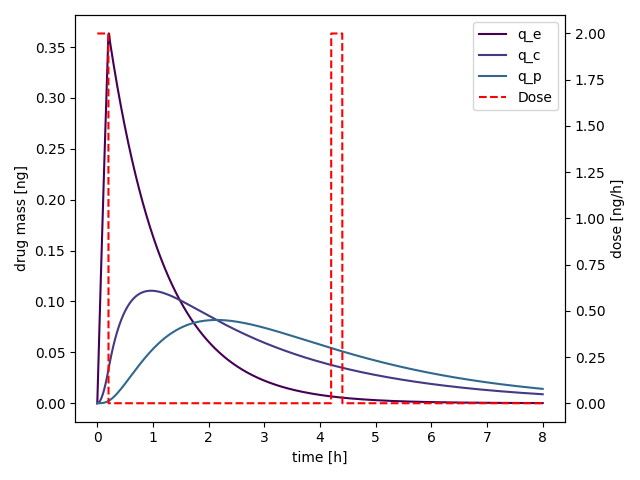

The table this chart was drawn from, first rows:
t, dose, q_e, q_c, q_p
0.0, 2.0, 0.0, 0.0, 0.0
0.0008001, 2.0, 0.0016, 6.396161386277224e-07, 1.705813575372738e-10
0.0016, 2.0, 0.003198, 2.556419135082414e-06, 1.3636053571713e-09
0.0024, 2.0, 0.004795, 5.747345707299209e-06, 4.598573407328527e-09
0.0032, 2.0, 0.00639, 1.0209339470191537e-05, 1.0891513921760822e-08
0.004, 2.0, 0.007985, 1.593935050761078e-05, 2.1255227064006654e-08
0.0048, 2.0, 0.009578, 2.2934335335957876e-05, 3.6699305555773314e-08
0.005601, 2.0, 0.01117, 3.119125690418328e-05, 5.823013467693685e-08
0.006401, 2.0, 0.01276, 4.0707084593787e-05, 8.685089226554219e-08
0.007201, 2.0, 0.01435, 5.147879421881857e-05, 1.23561548717803e-07
0.008001, 2.0, 0.01594, 6.350336802587707e-05, 1.693588669881018e-07
0.008801, 2.0, 0.01752, 7.677779469411112e-05, 2.252364025889898e-07
0.009601, 2.0, 0.01911, 9.129906933521888e-05, 2.921845035911873e-07
0.0104, 2.0, 0.02069, 0.0001071, 3.711903106235831e-07
0.0112, 2.0, 0.02228, 0.0001241, 4.6324025207283634e-07
0.012, 2.0, 0.02386, 0.0001423, 5.69501417038882e-07
0.0128, 2.0, 0.02544, 0.0001618, 6.910528805746003e-07
0.0136, 2.0, 0.02702, 0.0001825, 8.288492855163965e-07
0.0144, 2.0, 0.0286, 0.0002044, 9.83842708105633e-07
0.0152, 2.0, 0.03017, 0.0002276, 1.156982657988629e-06
0.016, 2.0, 0.03175, 0.000252, 1.3492160782166632e-06
0.0168, 2.0, 0.03332, 0.0002776, 1.5614873452459698e-06
0.0176, 2.0, 0.0349, 0.0003044, 1.7947382689377416e-06
0.0184, 2.0, 0.03647, 0.0003325, 2.04990809255813e-06
0.0192, 2.0, 0.03804, 0.0003617, 2.3279334927782413e-06
0.02, 2.0, 0.03961, 0.0003922, 2.629748579674141e-06
0.0208, 2.0, 0.04117, 0.0004238, 2.9562848967268523e-06
0.0216, 2.0, 0.04274, 0.0004567, 3.308471420822356e-06
0.0224, 2.0, 0.04431, 0.0004907, 3.68723456225159e-06
0.0232, 2.0, 0.04587, 0.000526, 4.093498164710453e-06
0.024, 2.0, 0.04743, 0.0005625, 4.528183505299793e-06
0.0248, 2.0, 0.04899, 0.0006001, 4.992209294525422e-06
0.0256, 2.0, 0.05056, 0.0006389, 5.486491676298108e-06
0.0264, 2.0, 0.05211, 0.000679, 6.0119442279335815e-06
0.0272, 2.0, 0.05367, 0.0007202, 6.569477960152519e-06
0.028, 2.0, 0.05523, 0.0007625, 7.160001317080572e-06
0.0288, 2.0, 0.05678, 0.0008061, 7.784420176248331e-06
0.0296, 2.0, 0.05834, 0.0008508, 8.44363784859135e-06
0.0304, 2.0, 0.05989, 0.0008967, 9.138555078450151e-06
0.0312, 2.0, 0.06144, 0.0009438, 9.870070043570194e-06
0.032, 2.0, 0.06299, 0.000992, 1.0639078355101922e-05
0.0328, 2.0, 0.06454, 0.001041, 1.1446473057600716e-05
0.0336, 2.0, 0.06609, 0.001092, 1.2293144629026912e-05
0.0344, 2.0, 0.06764, 0.001144, 1.3179980980745827e-05
0.0352, 2.0, 0.06918, 0.001197, 1.41078674575277e-05
0.036, 2.0, 0.07073, 0.001251, 1.5077686837547764e-05
0.0368, 2.0, 0.07227, 0.001306, 1.6090319332386194e-05
0.0376, 2.0, 0.07381, 0.001362, 1.7146642587028108e-05
0.0384, 2.0, 0.07535, 0.00142, 1.8247531679863615e-05
0.0392, 2.0, 0.07689, 0.001478, 1.939385912268773e-05
0.04, 2.0, 0.07843, 0.001538, 2.05864948607005e-05
0.0408, 2.0, 0.07997, 0.001599, 2.1826306272506855e-05
0.0416, 2.0, 0.0815, 0.001661, 2.3114158170116733e-05
0.0424, 2.0, 0.08304, 0.001724, 2.445091279894501e-05
0.0432, 2.0, 0.08457, 0.001788, 2.58374298378115e-05
0.044, 2.0, 0.0861, 0.001853, 2.7274566398941014e-05
0.0448, 2.0, 0.08763, 0.00192, 2.8763177027963312e-05
0.0456, 2.0, 0.08916, 0.001988, 3.0304113703913082e-05
0.0464, 2.0, 0.09069, 0.002056, 3.1898225839229986e-05
0.0472, 2.0, 0.09222, 0.002126, 3.354636027975865e-05
... 9,940 more rows
